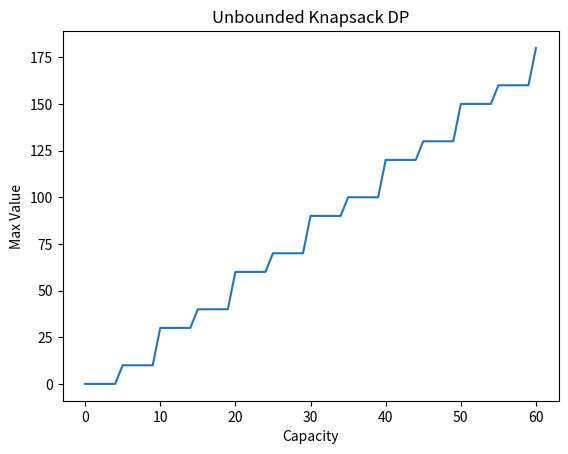

Generate this figure with matplotlib:
def knapsack_unbounded(values, weights, W):
    dp=[0]*(W+1)
    for cap in range(W+1):
        for v,w in zip(values,weights):
            if w<=cap:
                dp[cap]=max(dp[cap], dp[cap-w]+v)
    return dp[W], dp

values=[10,30,20]; weights=[5,10,15]; W=60
ans, dp=knapsack_unbounded(values, weights, W); print("Best:", ans)


import matplotlib.pyplot as plt
plt.plot(range(len(dp)), dp)
plt.title("Unbounded Knapsack DP"); plt.xlabel("Capacity"); plt.ylabel("Max Value")
plt.show()
